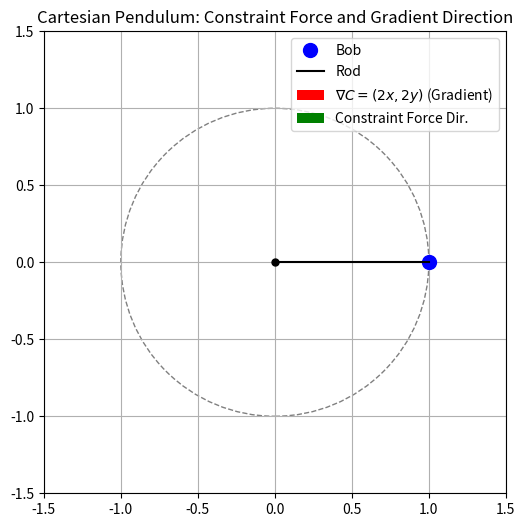

Write the Python code that produced this figure.
import numpy as np
import matplotlib.pyplot as plt
import matplotlib.animation as animation
from scipy.integrate import solve_ivp

# --- Parameters ---
g = 9.81
L = 1.0
m = 1.0  # Mass (affects lambda magnitude, not direction visualization)


# --- ODE for standard pendulum angle ---
def pendulum_ode(t, state):
    theta, omega = state
    dtheta_dt = omega
    domega_dt = -(g / L) * np.sin(theta)
    return [dtheta_dt, domega_dt]


# --- Time span and initial conditions ---
t_span = (0, 10)
dt = 0.05
t_eval = np.arange(t_span[0], t_span[1] + dt, dt)
theta0 = np.pi / 2  # Initial angle (horizontal)
omega0 = 0.0  # Initial angular velocity
initial_state = [theta0, omega0]

# --- Solve ODE ---
sol = solve_ivp(pendulum_ode, t_span, initial_state, t_eval=t_eval, dense_output=True)
theta = sol.y[0]
omega = sol.y[1]

# --- Convert to Cartesian coordinates ---
x = L * np.sin(theta)
y = -L * np.cos(theta)  # Negative because y=0 is pivot, positive y is up

# --- Animation Setup ---
fig, ax = plt.subplots(figsize=(6, 6))
ax.set_xlim(-L * 1.5, L * 1.5)
ax.set_ylim(-L * 1.5, L * 1.5)
ax.set_aspect('equal', adjustable='box')
ax.set_title('Cartesian Pendulum: Constraint Force and Gradient Direction')
ax.grid(True)

# Draw the circular path
path = plt.Circle((0, 0), L, color='grey', fill=False, ls='--')
ax.add_patch(path)

# Initialize plot elements
pivot, = ax.plot([0], [0], 'ko', markersize=5)
bob, = ax.plot([], [], 'o', color='blue', markersize=10, label='Bob')
rod, = ax.plot([], [], '-', color='black', lw=1.5, label='Rod')
# Use quiver for vectors: quiver(x_origin, y_origin, x_component, y_component, ...)
gradient_vec = ax.quiver([], [], [], [], angles='xy', scale_units='xy', scale=1, color='red', width=0.008,
                         label=r'$\nabla C = (2x, 2y)$ (Gradient)')
constraint_force_dir_vec = ax.quiver([], [], [], [], angles='xy', scale_units='xy', scale=1, color='green', width=0.005,
                                     label='Constraint Force Dir.')


# --- Animation Update Function ---
def update(frame):
    current_x = x[frame]
    current_y = y[frame]

    # Update bob position
    bob.set_data([current_x], [current_y])

    # Update rod position
    rod.set_data([0, current_x], [0, current_y])

    # Update Gradient Vector (origin at bob, points radially out)
    grad_x = 2 * current_x
    grad_y = 2 * current_y
    # Scale for visibility
    scale_factor_grad = 0.2
    gradient_vec.set_offsets([current_x, current_y])
    gradient_vec.set_UVC(grad_x * scale_factor_grad, grad_y * scale_factor_grad)

    # Update Constraint Force Direction Vector (origin at bob, points radially in/out)
    # Let's show tension (pointing inwards) as an example
    force_dir_x = -current_x
    force_dir_y = -current_y
    # Scale for visibility
    scale_factor_force = 0.3
    constraint_force_dir_vec.set_offsets([current_x, current_y])
    constraint_force_dir_vec.set_UVC(force_dir_x * scale_factor_force, force_dir_y * scale_factor_force)

    return bob, rod, gradient_vec, constraint_force_dir_vec


# --- Create and Show Animation ---
ax.legend(loc='upper right')
ani = animation.FuncAnimation(fig, update, frames=len(t_eval),
                              interval=int(dt * 1000), blit=True, repeat=False)

plt.show()

# To save the animation (optional, requires ffmpeg or similar):
# print("Saving animation...")
# ani.save('cartesian_pendulum_constraint.gif', writer='pillow', fps=1/dt)
# print("Done.")
